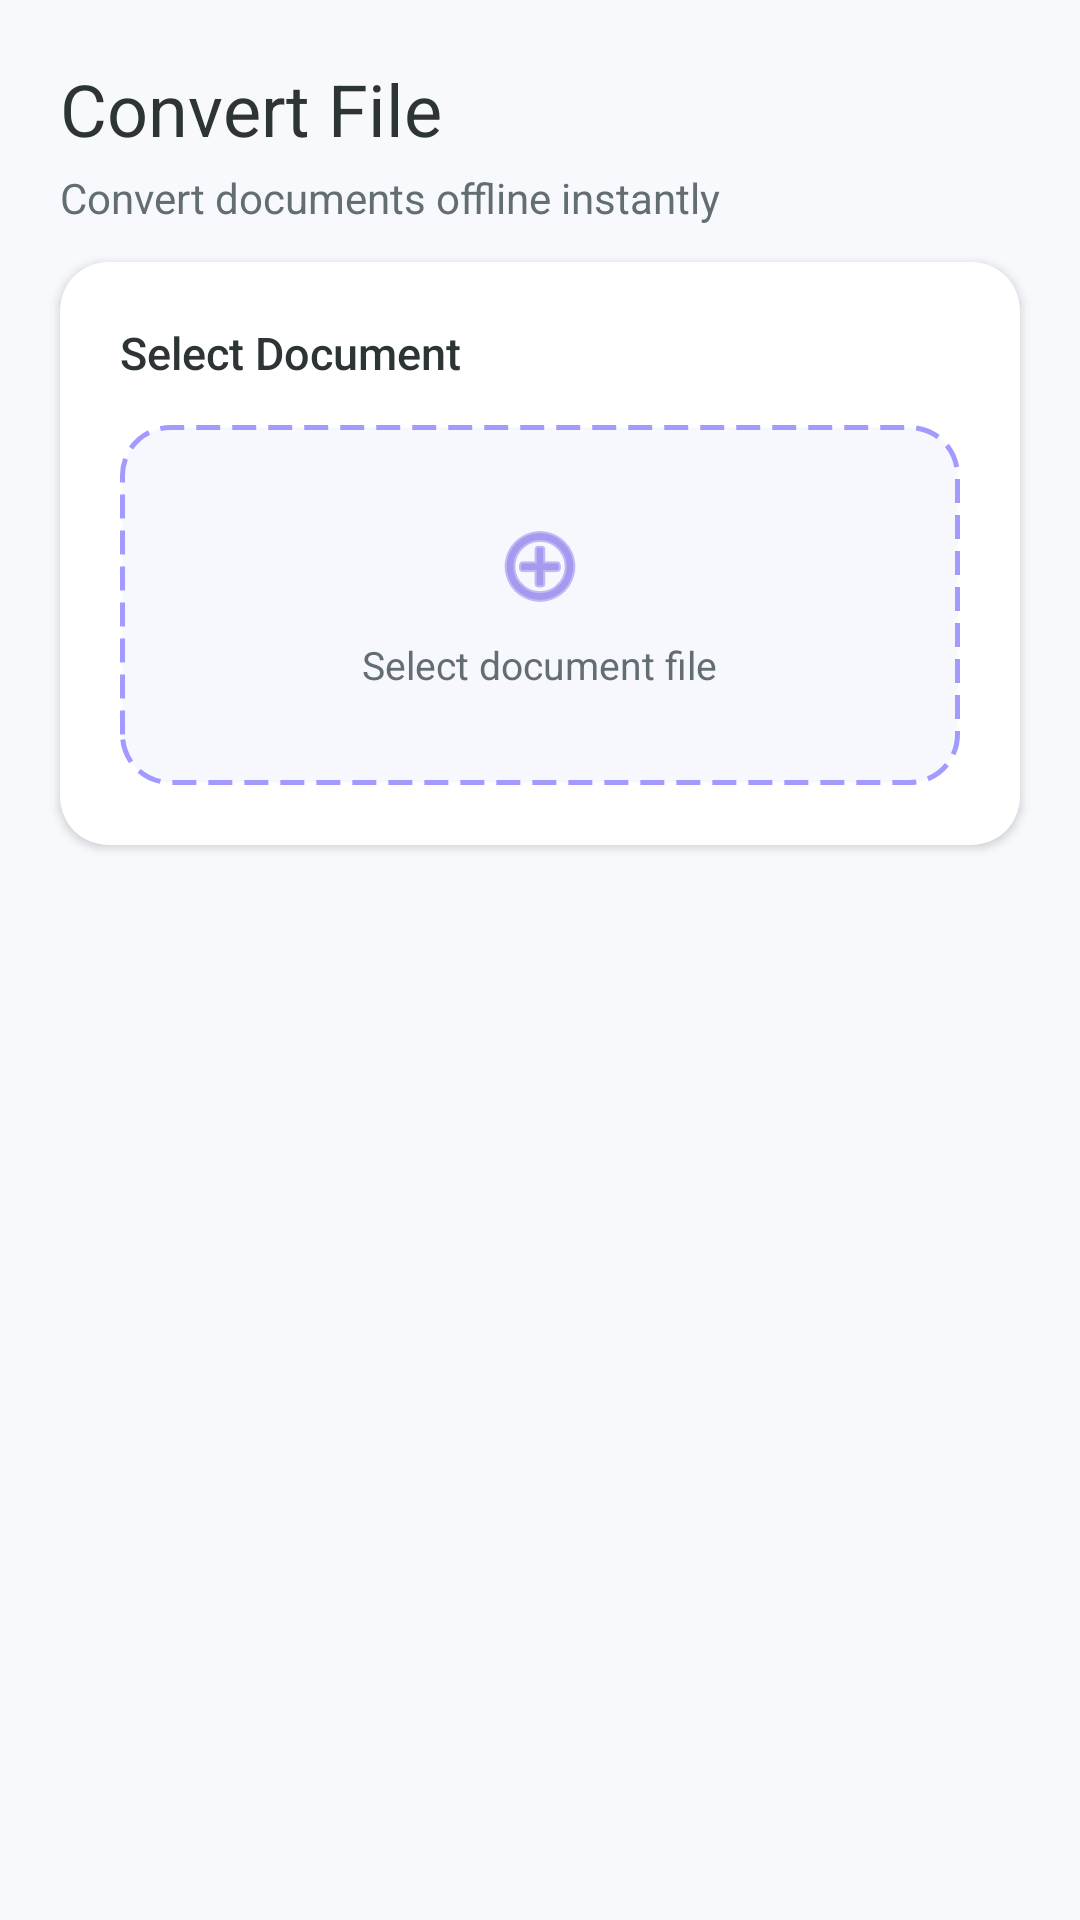

Write the Android layout XML for this screen, with the resource values it uses.
<!-- AndroidManifest.xml: application theme Theme.QuickPDF -->
<!-- res/layout/fragment_convert.xml -->
<?xml version="1.0" encoding="utf-8"?>
<ScrollView
    xmlns:android="http://schemas.android.com/apk/res/android"
    xmlns:app="http://schemas.android.com/apk/res-auto"
    android:layout_width="match_parent"
    android:layout_height="match_parent"
    android:background="@color/backgroundColor"
    android:fillViewport="true">

    <LinearLayout
        android:layout_width="match_parent"
        android:layout_height="wrap_content"
        android:orientation="vertical"
        android:paddingBottom="24dp">

        
        <LinearLayout
            android:layout_width="match_parent"
            android:layout_height="wrap_content"
            android:orientation="vertical"
            android:paddingHorizontal="20dp"
            android:paddingTop="20dp"
            android:paddingBottom="12dp">

            <TextView
                android:id="@+id/tv_banner_title"
                android:layout_width="wrap_content"
                android:layout_height="wrap_content"
                android:text="Convert File"
                android:textColor="@color/textPrimary"
                android:textSize="24sp"
                android:fontFamily="sans-serif-bold" />

            <TextView
                android:id="@+id/tv_banner_subtitle"
                android:layout_width="wrap_content"
                android:layout_height="wrap_content"
                android:layout_marginTop="4dp"
                android:text="Convert documents offline instantly"
                android:textColor="@color/textSecondary"
                android:textSize="14sp" />

        </LinearLayout>

        
        <com.google.android.material.card.MaterialCardView
            android:layout_width="match_parent"
            android:layout_height="wrap_content"
            android:layout_marginHorizontal="20dp"
            android:layout_marginBottom="24dp"
            app:cardCornerRadius="16dp"
            app:cardElevation="2dp"
            app:strokeWidth="0dp">

            <LinearLayout
                android:layout_width="match_parent"
                android:layout_height="wrap_content"
                android:orientation="vertical"
                android:padding="20dp">

                <TextView
                    android:id="@+id/tv_picker_label"
                    android:layout_width="wrap_content"
                    android:layout_height="wrap_content"
                    android:text="Select Document"
                    android:textColor="@color/textPrimary"
                    android:textSize="15sp"
                    android:fontFamily="sans-serif-medium"
                    android:layout_marginBottom="14dp" />

                <LinearLayout
                    android:id="@+id/btn_select_file"
                    android:layout_width="match_parent"
                    android:layout_height="120dp"
                    android:orientation="vertical"
                    android:gravity="center"
                    android:background="@drawable/bg_add_file_border"
                    android:clickable="true"
                    android:focusable="true"
                    android:foreground="?attr/selectableItemBackground">

                    <ImageView
                        android:id="@+id/iv_picker_icon"
                        android:layout_width="32dp"
                        android:layout_height="32dp"
                        android:src="@android:drawable/ic_menu_add"
                        app:tint="@color/colorPrimary" />

                    <TextView
                        android:id="@+id/tv_selected_file_name"
                        android:layout_width="wrap_content"
                        android:layout_height="wrap_content"
                        android:layout_marginTop="8dp"
                        android:text="Select document file"
                        android:textColor="@color/textSecondary"
                        android:textSize="13sp" />
                </LinearLayout>

                
                <com.google.android.material.button.MaterialButton
                    android:id="@+id/btn_action_convert"
                    android:layout_width="match_parent"
                    android:layout_height="56dp"
                    android:layout_marginTop="20dp"
                    android:text="Process Conversion"
                    android:textSize="16sp"
                    android:textAllCaps="false"
                    android:visibility="gone"
                    app:backgroundTint="@color/colorPrimary"
                    app:cornerRadius="28dp"
                    style="@style/Widget.QuickPDF.Button.Primary" />

            </LinearLayout>
        </com.google.android.material.card.MaterialCardView>

    </LinearLayout>
</ScrollView>
<!-- resources referenced by this layout -->
<resources>
  <color name="backgroundColor">#F8F9FD</color>
  <color name="colorPrimary">#6C5CE7</color>
  <color name="textPrimary">#2D3436</color>
  <color name="textSecondary">#636E72</color>
  <!-- drawable bg_add_file_border (drawable) -->
  <?xml version="1.0" encoding="utf-8"?>
  <shape xmlns:android="http://schemas.android.com/apk/res/android"
      android:shape="rectangle">
      <stroke
          android:width="1.5dp"
          android:color="@color/colorPrimaryVariant"
          android:dashWidth="8dp"
          android:dashGap="4dp" />
      <solid android:color="#0D6C5CE7" />
      <corners android:radius="16dp" />
  </shape>
  <style name="Widget.QuickPDF.Button.Primary" parent="Widget.MaterialComponents.Button">
          <item name="android:textColor">@color/white</item>
          <item name="backgroundTint">@color/colorPrimary</item>
          <item name="cornerRadius">28dp</item>
          <item name="android:insetTop">0dp</item>
          <item name="android:insetBottom">0dp</item>
          <item name="android:paddingTop">0dp</item>
          <item name="android:paddingBottom">0dp</item>
          <item name="android:gravity">center</item>
          <item name="android:textSize">16sp</item>
          <item name="android:fontFamily">sans-serif-bold</item>
          <item name="android:letterSpacing">0.01</item>
          <item name="elevation">0dp</item>
      </style>
  <style name="Theme.QuickPDF" parent="Theme.MaterialComponents.DayNight.NoActionBar">
          <item name="colorPrimary">@color/colorPrimary</item>
          <item name="colorPrimaryDark">@color/colorPrimaryDark</item>
          <item name="colorPrimaryVariant">@color/colorPrimaryDark</item>
          <item name="colorOnPrimary">@color/white</item>
          <item name="colorSecondary">@color/colorSecondary</item>
          <item name="colorSecondaryVariant">@color/colorSecondaryVariant</item>
          <item name="colorOnSecondary">@color/white</item>
          <item name="android:colorBackground">@color/backgroundColor</item>
          <item name="colorSurface">@color/surfaceColor</item>
          <item name="colorOnSurface">@color/textPrimary</item>
          <item name="android:statusBarColor">@color/statusBarColor</item>
          <item name="android:windowLightStatusBar">true</item>
          <item name="android:navigationBarColor">@color/navigationBarColor</item>
          <item name="android:fontFamily">sans-serif</item>
      </style>
  <color name="colorPrimaryVariant">#A29BFE</color>
  <color name="white">#FFFFFF</color>
  <color name="colorPrimaryDark">#5A4BD1</color>
  <color name="colorSecondary">#00B894</color>
  <color name="colorSecondaryVariant">#55EFC4</color>
  <color name="surfaceColor">#FFFFFF</color>
  <color name="statusBarColor">#F8F9FD</color>
  <color name="navigationBarColor">#FFFFFF</color>
</resources>
